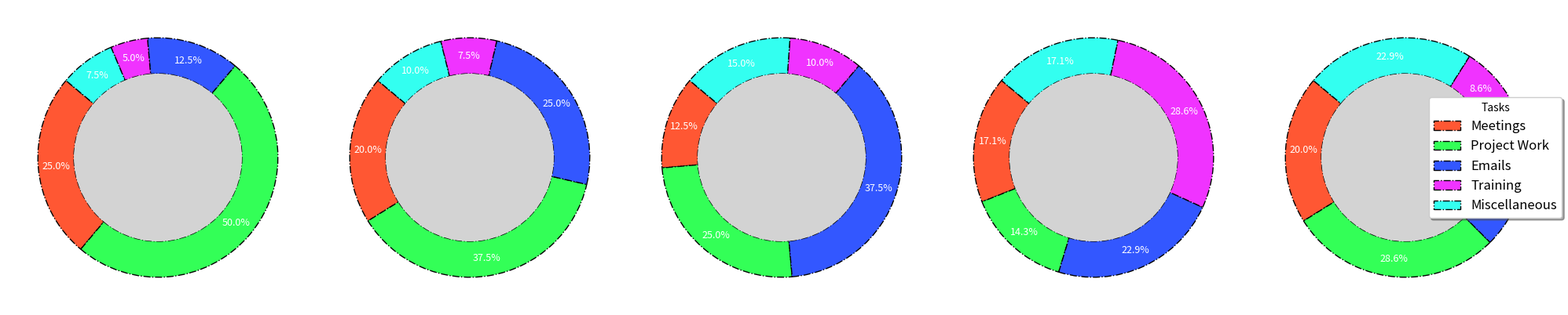

Python code for this plot:
import matplotlib.pyplot as plt
import numpy as np

departments = ['Engineering', 'Marketing', 'Sales', 'HR', 'Support']
tasks = ['Meetings', 'Project Work', 'Emails', 'Training', 'Miscellaneous']

task_data = np.array([
    [10, 20, 5, 2, 3],  # Engineering
    [8, 15, 10, 3, 4],  # Marketing
    [5, 10, 15, 4, 6],  # Sales
    [6, 5, 8, 10, 6],   # HR
    [7, 10, 7, 3, 8]    # Support
])

# Altering the original colors for visibility.
colors = ['#FF5733', '#33FF57', '#3357FF', '#F033FF', '#33FFF0']

fig, axes = plt.subplots(1, len(departments), figsize=(20, 10), subplot_kw=dict(aspect="equal"))

for ax, task_distribution in zip(axes, task_data):
    # Modified the wedge props to include different edge styles
    wedges, _, autotexts = ax.pie(task_distribution,
                                  colors=colors,
                                  startangle=140,
                                  wedgeprops=dict(width=0.3, edgecolor='black', linestyle='-.'),  # Changed linestyle
                                  autopct='%1.1f%%',
                                  pctdistance=0.85)

    for autotext in autotexts:
        autotext.set_color('white')
        autotext.set_fontsize(9)

    center_circle = plt.Circle((0, 0), 0.70, fc='lightgrey')  # Altered center circle fill
    ax.add_artist(center_circle)
    ax.set_facecolor('#f5f5f5')  # Subtle background change mimicking grid

# Changed legend's location to the right side and adjusted its font size
fig.legend(wedges, tasks, title="Tasks", loc='center right', fontsize=12, ncol=1, frameon=True, fancybox=True, shadow=True)

plt.tight_layout(rect=[0, 0.05, 1, 0.95])
plt.show()
